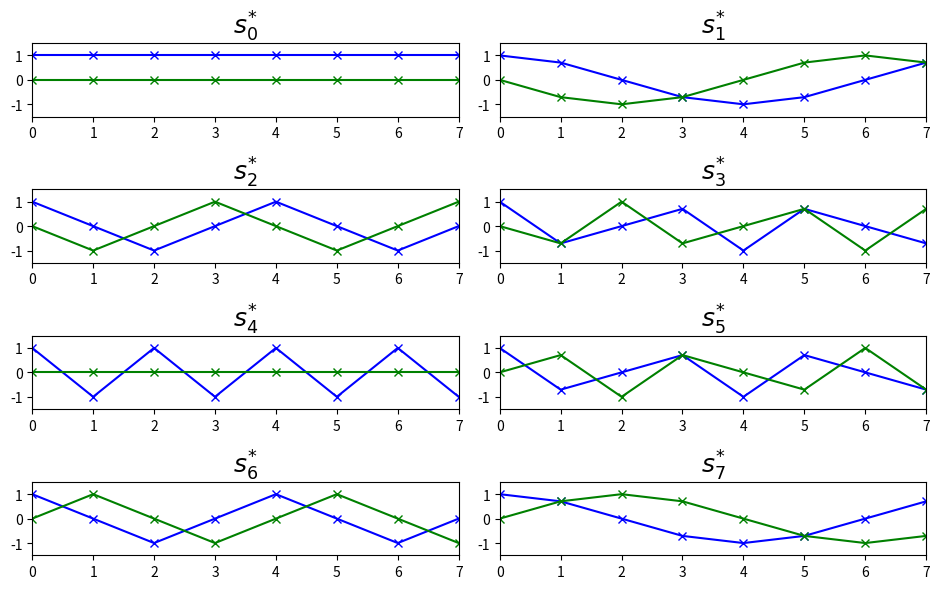

The script that saved this image:
import matplotlib.pyplot as plt
import numpy as np

N = 8
fig, axs = plt.subplots(int(N/2),2,figsize=(9.5, 6))
axs = axs.ravel()
for k in range(N):
	s = np.exp(-1j*2*np.pi*k/N*np.arange(N))
	axs[k].plot(np.real(s), 'b-x', lw=1.5)
	axs[k].axis([0,N-1,-1.5,1.5])
	axs[k].set_title(r"$s^{*}_{%s}$"%(k), fontsize=18)
	axs[k].plot(np.imag(s), 'g-x', lw=1.5)
	axs[k].axis([0,N-1,-1.5,1.5])

plt.tight_layout()
plt.savefig('complex-sinewaves.png')
plt.show()
